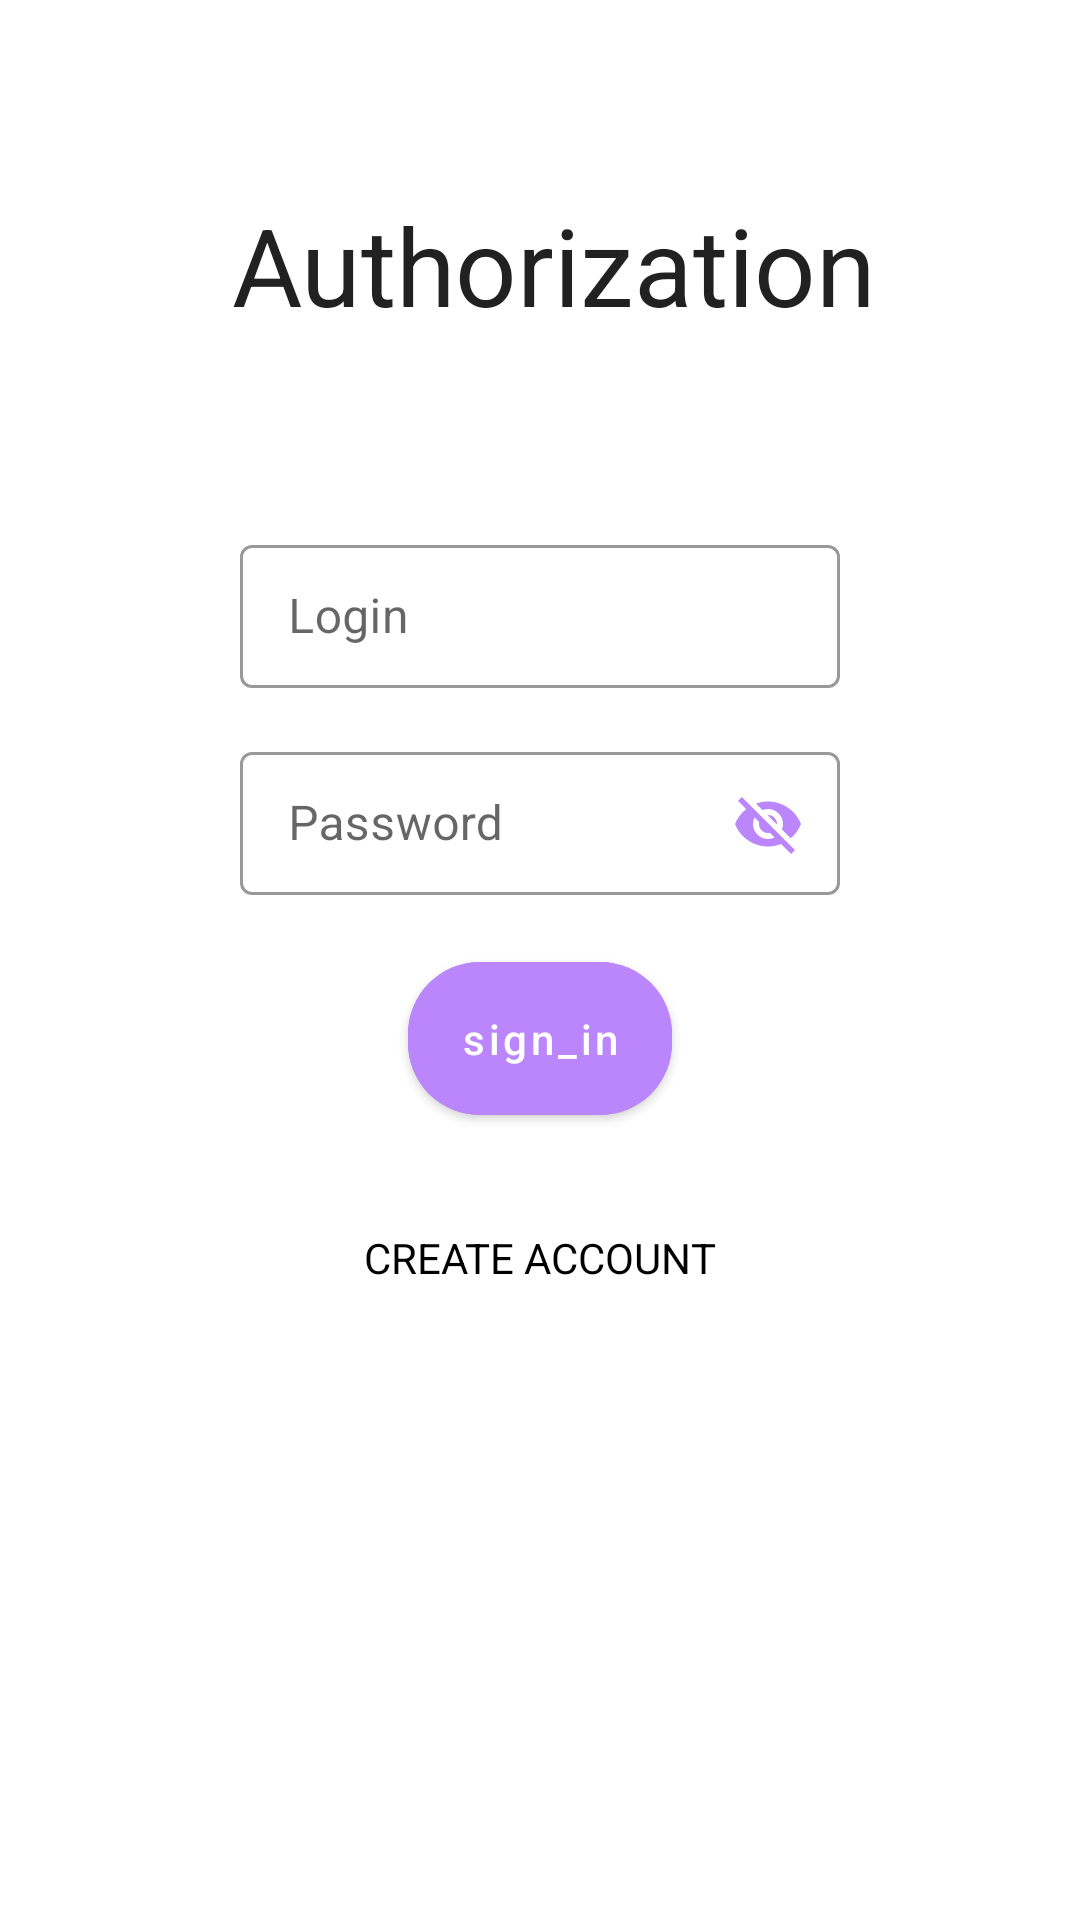

Produce the Android XML layout that renders to this screen, including the resource entries it uses.
<!-- AndroidManifest.xml: application theme Theme.NeWork -->
<!-- res/layout/fragment_sign_in.xml -->
<?xml version="1.0" encoding="utf-8"?>
<androidx.constraintlayout.widget.ConstraintLayout xmlns:android="http://schemas.android.com/apk/res/android"
    xmlns:app="http://schemas.android.com/apk/res-auto"
    xmlns:tools="http://schemas.android.com/tools"
    android:layout_width="match_parent"
    android:layout_height="match_parent"
    tools:context=".ui.SignInFragment">

    <ProgressBar
        android:id="@+id/progress_bar_fragment_sign_in"
        android:layout_width="wrap_content"
        android:layout_height="wrap_content"
        android:layout_marginTop="@dimen/common_spacing_extra_large"
        android:visibility="gone"
        app:layout_constraintBottom_toBottomOf="parent"
        app:layout_constraintEnd_toEndOf="parent"
        app:layout_constraintStart_toStartOf="parent"
        app:layout_constraintTop_toTopOf="parent" />

    <ScrollView
        android:id="@+id/scroll_view_sign_in"
        android:layout_width="wrap_content"
        android:layout_height="match_parent"
        android:fillViewport="true"
        app:layout_constraintEnd_toEndOf="parent"
        app:layout_constraintStart_toStartOf="parent">

        <androidx.constraintlayout.widget.ConstraintLayout
            android:layout_width="match_parent"
            android:layout_height="wrap_content">

            <TextView
                android:id="@+id/text_view_sign_in_name"
                style="@style/Theme.NeWork"
                android:layout_width="wrap_content"
                android:layout_height="wrap_content"
                android:layout_marginTop="@dimen/sign_spacing_large"
                android:gravity="center"
                android:text="@string/sign_in_name"
                android:textSize="@dimen/sign_name_size"
                app:layout_constraintEnd_toEndOf="parent"
                app:layout_constraintStart_toStartOf="parent"
                app:layout_constraintTop_toTopOf="parent" />

            <com.google.android.material.textfield.TextInputLayout
                android:id="@+id/text_field_login"
                style="@style/TextInputLayoutStyle"
                android:layout_width="match_parent"
                android:layout_height="wrap_content"
                android:layout_marginTop="@dimen/sign_spacing_large"
                android:gravity="start|top"
                android:hint="@string/sign_login"
                app:boxStrokeColor="@color/purple_200"
                app:hintTextColor="@color/purple_200"
                app:layout_constraintEnd_toEndOf="parent"
                app:layout_constraintStart_toStartOf="parent"
                app:layout_constraintTop_toBottomOf="@+id/text_view_sign_in_name">

                <com.google.android.material.textfield.TextInputEditText
                    android:id="@+id/edit_text_field_name"
                    android:layout_width="@dimen/sign_spacing_bigger"
                    android:layout_height="wrap_content"
                    android:importantForAutofill="no"
                    tools:text="@tools:sample/first_names[999]" />

            </com.google.android.material.textfield.TextInputLayout>

            <com.google.android.material.textfield.TextInputLayout
                android:id="@+id/text_field_password"
                style="@style/TextInputLayoutStyle"
                android:layout_width="match_parent"
                android:layout_height="wrap_content"
                android:layout_marginTop="@dimen/sign_spacing_small"
                android:gravity="start|top"
                android:hint="@string/sign_password"
                android:inputType="textPassword"
                app:boxStrokeColor="@color/purple_200"
                app:endIconMode="password_toggle"
                app:endIconTint="@color/purple_200"
                app:hintTextColor="@color/purple_200"
                app:layout_constraintEnd_toEndOf="parent"
                app:layout_constraintStart_toStartOf="parent"
                app:layout_constraintTop_toBottomOf="@id/text_field_login">

                <com.google.android.material.textfield.TextInputEditText
                    android:id="@+id/edit_text_field_password"
                    android:layout_width="@dimen/sign_spacing_bigger"
                    android:layout_height="wrap_content"
                    android:importantForAutofill="no"
                    tools:text="@tools:sample/lorem[0" />

            </com.google.android.material.textfield.TextInputLayout>

            <com.google.android.material.button.MaterialButton
                android:id="@+id/button_sign_in"
                android:layout_width="wrap_content"
                android:layout_height="wrap_content"
                android:layout_marginTop="@dimen/common_spacing_large"
                android:backgroundTint="@color/purple_200"
                android:padding="@dimen/common_spacing_large"
                android:text="@string/sign_in"
                android:textAllCaps="false"
                android:theme="@style/Theme.NeWork"
                app:cornerRadius="@dimen/button_corner_radius"
                app:layout_constraintEnd_toEndOf="parent"
                app:layout_constraintStart_toStartOf="parent"
                app:layout_constraintTop_toBottomOf="@id/text_field_password" />

            <com.google.android.material.textview.MaterialTextView
                android:id="@+id/button_sign_up"
                android:layout_width="wrap_content"
                android:layout_height="wrap_content"
                android:layout_marginTop="@dimen/common_spacing_large"
                android:clickable="true"
                android:focusable="true"
                android:padding="@dimen/common_spacing_large"
                android:text="@string/create_account"
                android:textAllCaps="true"
                android:textColor="@color/black"
                app:layout_constraintEnd_toEndOf="parent"
                app:layout_constraintStart_toStartOf="parent"
                app:layout_constraintTop_toBottomOf="@id/button_sign_in" />

        </androidx.constraintlayout.widget.ConstraintLayout>

    </ScrollView>

</androidx.constraintlayout.widget.ConstraintLayout>
<!-- resources referenced by this layout -->
<resources>
  <color name="black">#FF000000</color>
  <color name="purple_200">#FFBB86FC</color>
  <dimen name="button_corner_radius">24dp</dimen>
  <dimen name="common_spacing_extra_large">32dp</dimen>
  <dimen name="common_spacing_large">16dp</dimen>
  <dimen name="sign_name_size">36sp</dimen>
  <dimen name="sign_spacing_bigger">200dp</dimen>
  <dimen name="sign_spacing_large">64dp</dimen>
  <dimen name="sign_spacing_small">16dp</dimen>
  <string name="create_account">Create account</string>
  <string name="sign_in">sign_in</string>
  <string name="sign_in_name">" Authorization"</string>
  <string name="sign_login">Login</string>
  <string name="sign_password">Password</string>
  <style name="TextInputLayoutStyle" parent="Widget.MaterialComponents.TextInputLayout.OutlinedBox.Dense">
          <item name="boxStrokeColor">#999999</item>
          <item name="boxStrokeWidth">1dp</item>
      </style>
  <style name="Theme.NeWork" parent="Theme.MaterialComponents.DayNight">
          
          <item name="colorPrimary">@color/purple_500</item>
          <item name="colorPrimaryVariant">@color/purple_200</item>
          <item name="colorOnPrimary">@color/white</item>
          
          <item name="colorSecondary">@color/blue_700</item>
          <item name="colorSecondaryVariant">@color/red_700</item>
          <item name="colorOnSecondary">@color/black</item>
          
          <item name="android:statusBarColor">@color/purple_500</item>
          
          <item name="bottomSheetDialogTheme">@style/AppBottomSheetDialogTheme</item>
      </style>
  <color name="purple_500">#FF6200EE</color>
  <color name="white">#FFFFFFFF</color>
  <color name="blue_700">#1976D2</color>
  <color name="red_700">#D32F2F</color>
  <style name="AppBottomSheetDialogTheme" parent="Theme.Design.Light.BottomSheetDialog">
          <item name="bottomSheetStyle">@style/AppModalStyle</item>
      </style>
  <style name="AppModalStyle" parent="Widget.Design.BottomSheet.Modal">
          <item name="android:background">@drawable/rounded_dialog</item>
      </style>
</resources>
